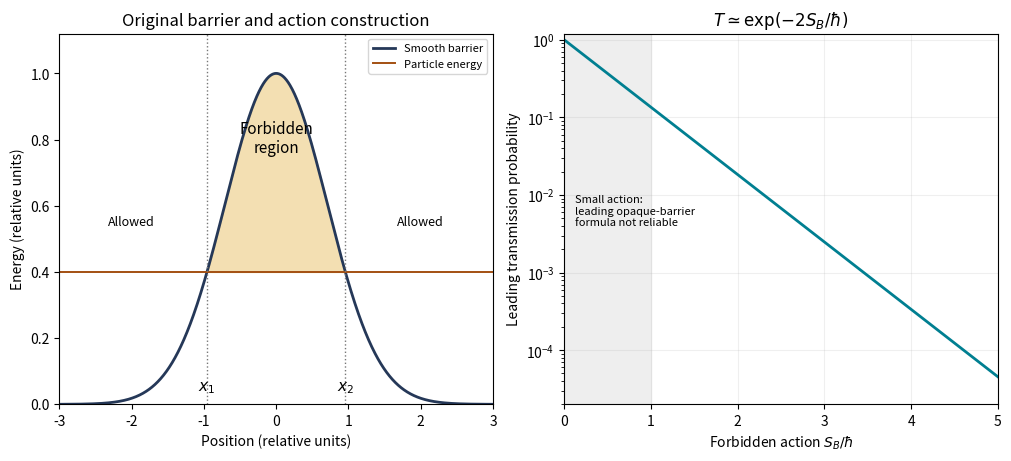

The script that saved this image:
"""Original explanatory figure; Python 3.14, numpy and matplotlib.
Write the same-basename PNG to the current working directory for Make.
No source image or source data file is read.
"""
import matplotlib
matplotlib.use("Agg")
import matplotlib.pyplot as plt
from matplotlib.patches import Rectangle, Polygon, Circle, Arc
import numpy as np

def box(ax,x,y,w,h,text,fc="#e5edf5",size=9):
    ax.add_patch(Rectangle((x,y),w,h,fc=fc,ec="#253858",lw=1.2))
    ax.text(x+w/2,y+h/2,text,ha="center",va="center",fontsize=size)

def arrow(ax,a,b,text=None):
    ax.annotate("",xy=b,xytext=a,arrowprops=dict(arrowstyle="->",lw=1.3,color="#253858"))
    if text:ax.text((a[0]+b[0])/2,(a[1]+b[1])/2,text,fontsize=8,ha="center",va="bottom")

def finish(fig,name):
    fig.set_facecolor("white")
    fig.savefig(name,dpi=150,facecolor="white",bbox_inches="tight")
    plt.close(fig)

fig,axs=plt.subplots(1,2,figsize=(10,4.5),layout="constrained")
x=np.linspace(-3,3,1200);V=np.exp(-x*x);E=.4;turn=np.sqrt(-np.log(E))
ax=axs[0];ax.plot(x,V,lw=2,color="#253858",label="Smooth barrier");ax.axhline(E,color="#a35012",lw=1.4,label="Particle energy")
ax.fill_between(x,E,V,where=V>E,color="#e5ba54",alpha=.45)
for xx,label in [(-turn,r"$x_1$"),(turn,r"$x_2$")]:
 ax.axvline(xx,color="#777777",ls=":",lw=1);ax.text(xx,.04,label,ha="center",fontsize=11)
ax.text(0,.76,"Forbidden\nregion",ha="center",fontsize=11)
ax.text(-2,.54,"Allowed",ha="center",fontsize=9);ax.text(2,.54,"Allowed",ha="center",fontsize=9)
ax.set(xlim=(-3,3),ylim=(0,1.12),xlabel="Position (relative units)",ylabel="Energy (relative units)",title="Original barrier and action construction");ax.legend(fontsize=8,loc="upper right")
ax=axs[1];S=np.linspace(0,5,400);ax.semilogy(S,np.exp(-2*S),lw=2,color="#007f91")
ax.axvspan(0,1,color="#eeeeee");ax.text(.12,.004,"Small action:\nleading opaque-barrier\nformula not reliable",fontsize=8)
ax.set(xlim=(0,5),ylim=(2e-5,1.2),xlabel=r"Forbidden action $S_B/\hbar$",ylabel="Leading transmission probability",title=r"$T\simeq\exp(-2S_B/\hbar)$")
ax.grid(alpha=.2)
finish(fig,"paper-1-wkb-tunnelling.png")
